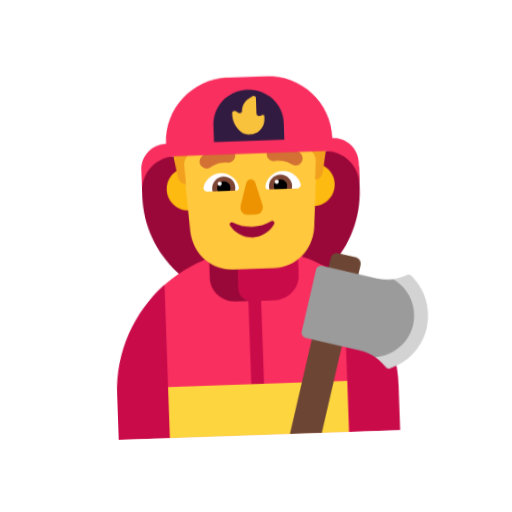
t = 0.00 s
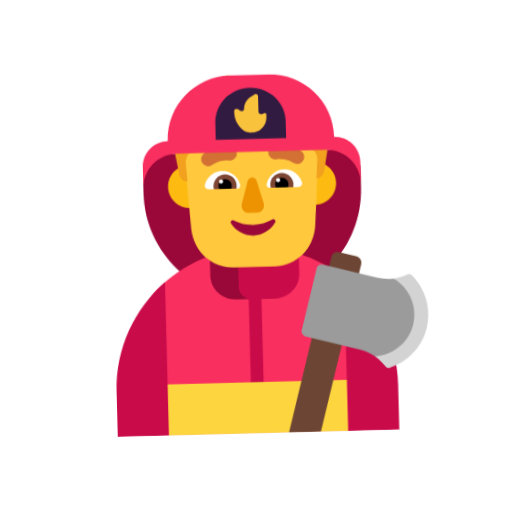
t = 0.40 s
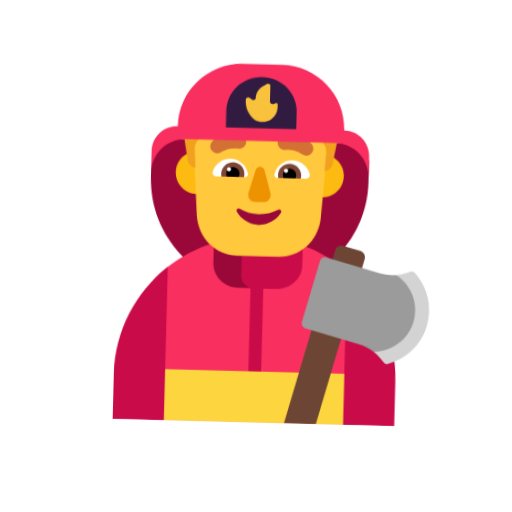
t = 1.20 s
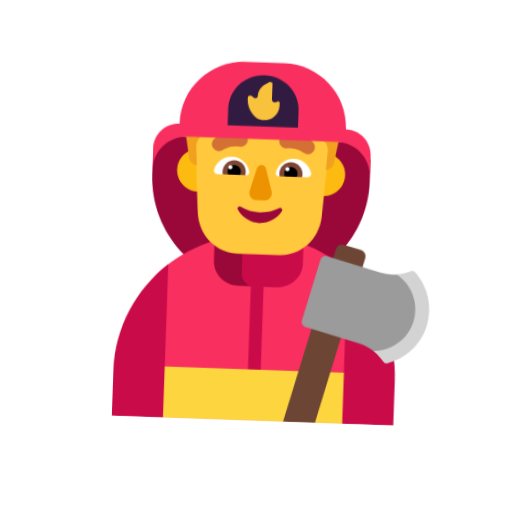
t = 1.60 s
t = 2.00 s: frame unchanged from t = 1.20 s, image omitted
t = 2.80 s: frame unchanged from t = 0.40 s, image omitted

The animated SVG that drew these frames (rendered in a browser with its animation timeline set to each time). Animation: 1 CSS @keyframes rule; one cycle of 3.20 s, repeats indefinitely.

<svg xmlns="http://www.w3.org/2000/svg" viewBox="0 0 320 320" role="img"><title>firefighter</title><style>@media(prefers-reduced-motion:no-preference){.art{transform-origin:160px 210px;animation:float 3.2s ease-in-out infinite}@keyframes float{0%,100%{transform:translateY(0) rotate(-2deg)}50%{transform:translateY(-9px) rotate(2deg)}}}</style><g class="art"><svg viewBox="0 0 32 32" fill="none" xmlns="http://www.w3.org/2000/svg" x="32" y="32" width="256" height="256">
<path d="M23.5 8H8.65C8.26 8.32 7.88 8.64 7.5 8.96V11C7.5 15.69 11.31 19.5 16 19.5C20.69 19.5 24.5 15.69 24.5 11V9.31C24.15 8.89 23.82 8.45 23.5 8Z" fill="#990838"/>
<path d="M16.005 15.5C12.8287 15.5 9.96433 16.846 7.9546 19C7.13548 19.8779 7 22 7 22C7 22 6 24.3963 6 26V28V29L8 30H16H24L26 29V28V26C26 24.3963 25 22 25 22C25 22 24.8406 19.8368 24 18.9466C21.9955 16.8238 19.155 15.5 16.005 15.5Z" fill="#F92F60"/>
<path d="M17.3575 19.5H14.4926C13.4232 19.5 12.55 18.6489 12.55 17.6066V16H19.3V17.6066C19.3 18.6585 18.4269 19.5 17.3575 19.5Z" fill="#990838"/>
<path d="M14.75 16V18.5368C14.75 18.9861 15.0673 19.3612 15.5 19.4689V26H16.5V19.5H17.5283C18.6138 19.5 19.5 18.6512 19.5 17.6117V16H14.75Z" fill="#CA0B4A"/>
<path d="M9.00005 18C6.57005 20.03 4.99005 23.09 5.00005 26.5V30H9.00005V18Z" fill="#CA0B4A"/>
<path d="M23 18V30H27V26.5C27 23.09 25.45 20.02 23 18Z" fill="#CA0B4A"/>
<path d="M23 26H9V30H23V26Z" fill="#FCD53F"/>
<path d="M12.7701 10.5899C12.7701 11.5122 12.0224 12.2599 11.1001 12.2599C10.1777 12.2599 9.43005 11.5122 9.43005 10.5899C9.43005 9.66761 10.1777 8.91992 11.1001 8.91992C12.0224 8.91992 12.7701 9.66761 12.7701 10.5899Z" fill="#FDBB11"/>
<path d="M22.56 10.5899C22.56 11.5122 21.8123 12.2599 20.89 12.2599C19.9677 12.2599 19.22 11.5122 19.22 10.5899C19.22 9.66761 19.9677 8.91992 20.89 8.91992C21.8123 8.91992 22.56 9.66761 22.56 10.5899Z" fill="#FDBB11"/>
<path d="M15.5553 3C12.7685 3 10.5647 5.40719 10.7623 8.24748L11.1576 13.9381C11.3256 15.7209 12.7092 17 14.3892 17H17.6108C19.2908 17 20.6744 15.7209 20.8424 13.9381L21.2377 8.24748C21.4353 5.41727 19.2315 3 16.4447 3H15.5553V3Z" fill="#FFC83D"/>
<path d="M12.3099 10.5016C12.4599 9.89164 13.0199 9.43164 13.6799 9.43164C14.3699 9.43164 14.9399 9.92164 15.0699 10.5716C15.0999 10.7116 14.9899 10.8416 14.8399 10.8416H12.5799C12.3999 10.8416 12.2599 10.6716 12.3099 10.5016Z" fill="white"/>
<path d="M19.9 10.5016C19.75 9.89164 19.19 9.43164 18.53 9.43164C17.84 9.43164 17.27 9.92164 17.14 10.5716C17.11 10.7116 17.22 10.8416 17.37 10.8416H19.63C19.81 10.8416 19.94 10.6816 19.9 10.5016Z" fill="white"/>
<path d="M12.98 10.6117C12.98 10.1117 13.39 9.70166 13.89 9.70166C14.39 9.70166 14.79 10.1017 14.79 10.6017C14.79 10.6917 14.78 10.7717 14.76 10.8517H13.01C12.99 10.7717 12.98 10.6917 12.98 10.6117Z" fill="#7D4533"/>
<path d="M19.2299 10.6117C19.2299 10.1117 18.8199 9.70166 18.3199 9.70166C17.8199 9.70166 17.4199 10.1017 17.4199 10.6117C17.4199 10.6917 17.4299 10.7717 17.4499 10.8517H19.1999C19.2199 10.7717 19.2299 10.6917 19.2299 10.6117Z" fill="#7D4533"/>
<path d="M13.89 10.0815C14.18 10.0815 14.41 10.3115 14.41 10.6015C14.41 10.6915 14.38 10.7715 14.35 10.8415H13.43C13.39 10.7715 13.37 10.6915 13.37 10.6015C13.37 10.3115 13.6 10.0815 13.89 10.0815Z" fill="black"/>
<path d="M18.3199 10.0815C18.0299 10.0815 17.7999 10.3115 17.7999 10.6015C17.7999 10.6915 17.8299 10.7715 17.8599 10.8415H18.7799C18.8199 10.7715 18.8399 10.6915 18.8399 10.6015C18.8399 10.3115 18.6099 10.0815 18.3199 10.0815Z" fill="black"/>
<path d="M13.7399 10.2518C13.7399 10.3402 13.6683 10.4118 13.5799 10.4118C13.4916 10.4118 13.4199 10.3402 13.4199 10.2518C13.4199 10.1634 13.4916 10.0918 13.5799 10.0918C13.6683 10.0918 13.7399 10.1634 13.7399 10.2518Z" fill="white"/>
<path d="M18.2 10.2518C18.2 10.3402 18.1284 10.4118 18.04 10.4118C17.9516 10.4118 17.88 10.3402 17.88 10.2518C17.88 10.1634 17.9516 10.0918 18.04 10.0918C18.1284 10.0918 18.2 10.1634 18.2 10.2518Z" fill="white"/>
<path d="M21.183 4.3917L20.7647 4.1817C20.4729 4.0317 20.2005 3.8317 19.967 3.5917L19.1499 2.7517C18.537 2.1217 17.6323 1.9117 16.8151 2.2017C16.2898 2.3917 15.7061 2.3917 15.1808 2.2017C14.4707 1.8317 13.6049 1.9817 13.0309 2.5617L12.0386 3.5817C11.8052 3.8217 11.5328 4.0217 11.2312 4.1817L10.8226 4.3917C10.0541 4.7917 9.62608 5.6617 9.78173 6.5317L10.3362 9.6617C10.3946 9.9717 10.6573 10.2017 10.9588 10.2117C10.9588 10.2117 10.9005 9.3217 10.8615 8.7517C10.8421 8.4617 10.9588 8.1717 11.1728 7.9717L11.3577 7.8017C11.6106 7.5717 11.7468 7.2417 11.7468 6.9017V6.0217C11.7468 5.7717 11.9122 5.5517 12.1457 5.4917C12.778 5.3317 14.1302 5.0517 15.998 5.0517C17.8658 5.0517 19.218 5.3317 19.8503 5.4917C20.0837 5.5517 20.2491 5.7717 20.2491 6.0217V6.9017C20.2491 7.2417 20.395 7.5717 20.6382 7.8017L20.8328 7.9817C21.0468 8.1817 21.1636 8.4617 21.1441 8.7617C21.1052 9.3317 21.0468 10.2117 21.0468 10.2117C21.3484 10.1917 21.6013 9.9717 21.6597 9.6617L22.2142 6.5317C22.3796 5.6617 21.9613 4.7917 21.183 4.3917Z" fill="#F1A11E"/>
<path d="M19.24 8.93176C19.35 9.00177 19.46 9.04177 19.58 9.04177C19.75 9.04177 19.91 8.97177 20.01 8.82177C20.2 8.58177 20.15 8.23177 19.91 8.04177C19.88 8.01177 19.04 7.37177 17.82 7.52177C17.51 7.56177 17.29 7.84177 17.33 8.14176C17.37 8.45177 17.64 8.67177 17.95 8.63177C18.6767 8.54456 19.1781 8.88922 19.2358 8.92891C19.2377 8.93018 19.24 8.93176 19.24 8.93176Z" fill="#D37034"/>
<path d="M12.19 8.82174C12.29 8.96174 12.46 9.04173 12.63 9.04173C12.74 9.04173 12.86 9.00173 12.96 8.93173C12.98 8.91173 13.49 8.54174 14.25 8.63174C14.56 8.66174 14.83 8.44173 14.87 8.14173C14.9 7.83173 14.68 7.56173 14.38 7.52173C13.17 7.38173 12.32 8.01173 12.29 8.04173C12.05 8.23173 12 8.57174 12.19 8.82174Z" fill="#D37034"/>
<path d="M15.6541 10.2897L15.1583 12.0282C15.0554 12.384 15.2986 12.75 15.6447 12.75H16.3743C16.7204 12.75 16.9636 12.384 16.8607 12.0282L16.365 10.2897C16.2621 9.90342 15.7663 9.90342 15.6541 10.2897Z" fill="#ED9200"/>
<path d="M16.0005 13.7057C15.45 13.7057 14.9301 13.5669 14.4918 13.3212C14.3389 13.2358 14.186 13.4174 14.2777 13.5669C14.6447 14.1542 15.2767 14.5493 16.0005 14.5493C16.7243 14.5493 17.3563 14.1542 17.7233 13.5669C17.8151 13.4174 17.652 13.2465 17.5093 13.3212C17.0607 13.5669 16.551 13.7057 16.0005 13.7057Z" fill="#990839"/>
<path d="M22.5 7L22.5 6.98C22.5 4.23 20.2631 2 17.5046 2H14.4954C11.7369 2 9.5 4.23 9.5 6.98V7C8.4 7 7.5 7.89 7.5 9V10.68C7.5 9.2 8.69 8 10.17 8H21.82C23.3 8 24.5 9.2 24.5 10.68V9C24.5 7.9 23.61 7 22.5 7Z" fill="#F92F60"/>
<path d="M18.75 7H13.25V5.69367C13.25 4.20506 14.4803 3 16 3C17.5197 3 18.75 4.20506 18.75 5.69367V7Z" fill="#321B41"/>
<path d="M15.3468 6.24005C14.964 5.89007 14.75 5.40626 14.75 4.91217V4.78864C14.75 4.62394 14.964 4.55189 15.0878 4.66512L15.1892 4.75776C15.3131 4.87099 15.527 4.78864 15.527 4.63424C15.527 4.24308 15.7523 3.8725 16.1239 3.66663L16.3829 3.52252C16.4955 3.46076 16.6419 3.53281 16.6419 3.65634V4.8607C16.6419 5.06657 16.9122 5.15922 17.0586 5.0254C17.1261 4.96364 17.25 5.00481 17.25 5.09745V5.3445C17.25 5.69449 17.0923 6.02389 16.7995 6.25035C16.5968 6.41505 16.3491 6.4974 16.0788 6.4974H16.0563C15.7973 6.51798 15.5383 6.41505 15.3468 6.24005Z" fill="#F9C23C"/>
<path d="M24 16.3799L22.65 16.0199C22.38 15.9499 22.11 16.1099 22.04 16.3699L18.38 29.9999H20.87L24.36 16.9899C24.42 16.7299 24.26 16.4499 24 16.3799Z" fill="#6D4534"/>
<path d="M21.39 16.9598L25.6 18.0898C26.0107 18.1972 26.4374 18.2288 26.8549 18.1819L28 18.5V18.0898L29 19.5C29.24 20.5702 28.91 20.46 28.5 22C28.09 23.54 27.5471 24.4316 26.749 24.8616C26.669 24.8816 26.38 24.9316 26.33 24.8616L26 24.5C25.8473 24.323 25.4665 24.3839 25.2819 24.2447C24.9345 23.9828 24.5379 23.7908 24.12 23.6798L19.91 22.5498C19.67 22.4898 19.52 22.2598 19.58 22.0398L20.87 17.2298C20.91 17.0198 21.15 16.8998 21.39 16.9598Z" fill="#9B9B9B"/>
<path d="M28.3 21.81C28.68 20.38 28.05 18.92 26.85 18.19C27.09 18.16 27.34 18.11 27.57 18.03L28.02 17.88C28.1 17.85 28.19 17.87 28.26 17.94C29.29 19 29.76 20.56 29.35 22.1C28.94 23.64 27.75 24.76 26.33 25.16C26.25 25.18 26.15 25.16 26.1 25.09L25.79 24.73C25.63 24.54 25.44 24.38 25.25 24.23C26.64 24.19 27.92 23.23 28.3 21.81Z" fill="#D3D3D3"/>
</svg>
</g></svg>
